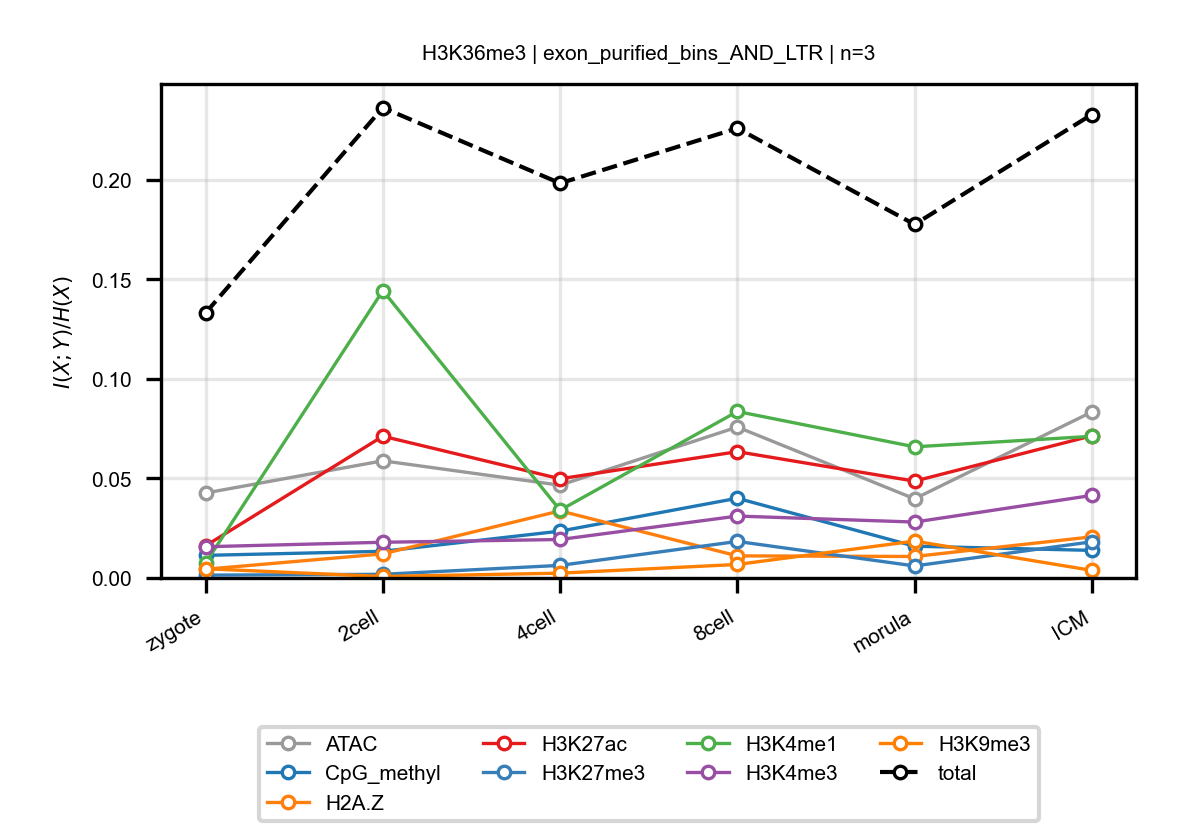

Source data for this figure (header and first rows):
anchor, target, n_bins, stage, block, normalized_mi
H3K36me3, ATAC, 3, zygote, exon_purified_bins_AND_LTR, 0.04268
H3K36me3, ATAC, 3, 2cell, exon_purified_bins_AND_LTR, 0.05885
H3K36me3, ATAC, 3, 4cell, exon_purified_bins_AND_LTR, 0.04659
H3K36me3, ATAC, 3, 8cell, exon_purified_bins_AND_LTR, 0.0758
H3K36me3, ATAC, 3, morula, exon_purified_bins_AND_LTR, 0.03976
H3K36me3, ATAC, 3, ICM, exon_purified_bins_AND_LTR, 0.08337
H3K36me3, CpG_methyl, 3, zygote, exon_purified_bins_AND_LTR, 0.01135
H3K36me3, CpG_methyl, 3, 2cell, exon_purified_bins_AND_LTR, 0.01339
H3K36me3, CpG_methyl, 3, 4cell, exon_purified_bins_AND_LTR, 0.02352
H3K36me3, CpG_methyl, 3, 8cell, exon_purified_bins_AND_LTR, 0.04004
H3K36me3, CpG_methyl, 3, morula, exon_purified_bins_AND_LTR, 0.01596
H3K36me3, CpG_methyl, 3, ICM, exon_purified_bins_AND_LTR, 0.01385
H3K36me3, H2A.Z, 3, zygote, exon_purified_bins_AND_LTR, 0.004383
H3K36me3, H2A.Z, 3, 2cell, exon_purified_bins_AND_LTR, 0.0121
H3K36me3, H2A.Z, 3, 4cell, exon_purified_bins_AND_LTR, 0.0337
H3K36me3, H2A.Z, 3, 8cell, exon_purified_bins_AND_LTR, 0.0111
H3K36me3, H2A.Z, 3, morula, exon_purified_bins_AND_LTR, 0.0108
H3K36me3, H2A.Z, 3, ICM, exon_purified_bins_AND_LTR, 0.02065
H3K36me3, H3K27ac, 3, zygote, exon_purified_bins_AND_LTR, 0.01618
H3K36me3, H3K27ac, 3, 2cell, exon_purified_bins_AND_LTR, 0.07119
H3K36me3, H3K27ac, 3, 4cell, exon_purified_bins_AND_LTR, 0.04981
H3K36me3, H3K27ac, 3, 8cell, exon_purified_bins_AND_LTR, 0.06343
H3K36me3, H3K27ac, 3, morula, exon_purified_bins_AND_LTR, 0.04864
H3K36me3, H3K27ac, 3, ICM, exon_purified_bins_AND_LTR, 0.0714
H3K36me3, H3K27me3, 3, zygote, exon_purified_bins_AND_LTR, 0.001421
H3K36me3, H3K27me3, 3, 2cell, exon_purified_bins_AND_LTR, 0.001844
H3K36me3, H3K27me3, 3, 4cell, exon_purified_bins_AND_LTR, 0.006319
H3K36me3, H3K27me3, 3, 8cell, exon_purified_bins_AND_LTR, 0.01835
H3K36me3, H3K27me3, 3, morula, exon_purified_bins_AND_LTR, 0.006042
H3K36me3, H3K27me3, 3, ICM, exon_purified_bins_AND_LTR, 0.01816
H3K36me3, H3K4me1, 3, zygote, exon_purified_bins_AND_LTR, 0.007542
H3K36me3, H3K4me1, 3, 2cell, exon_purified_bins_AND_LTR, 0.1443
H3K36me3, H3K4me1, 3, 4cell, exon_purified_bins_AND_LTR, 0.03404
H3K36me3, H3K4me1, 3, 8cell, exon_purified_bins_AND_LTR, 0.08362
H3K36me3, H3K4me1, 3, morula, exon_purified_bins_AND_LTR, 0.06587
H3K36me3, H3K4me1, 3, ICM, exon_purified_bins_AND_LTR, 0.07114
H3K36me3, H3K4me3, 3, zygote, exon_purified_bins_AND_LTR, 0.01569
H3K36me3, H3K4me3, 3, 2cell, exon_purified_bins_AND_LTR, 0.01793
H3K36me3, H3K4me3, 3, 4cell, exon_purified_bins_AND_LTR, 0.01932
H3K36me3, H3K4me3, 3, 8cell, exon_purified_bins_AND_LTR, 0.03109
H3K36me3, H3K4me3, 3, morula, exon_purified_bins_AND_LTR, 0.02808
H3K36me3, H3K4me3, 3, ICM, exon_purified_bins_AND_LTR, 0.04145
H3K36me3, H3K9me3, 3, zygote, exon_purified_bins_AND_LTR, 0.004621
H3K36me3, H3K9me3, 3, 2cell, exon_purified_bins_AND_LTR, 0.000742
H3K36me3, H3K9me3, 3, 4cell, exon_purified_bins_AND_LTR, 0.002418
H3K36me3, H3K9me3, 3, 8cell, exon_purified_bins_AND_LTR, 0.006789
H3K36me3, H3K9me3, 3, morula, exon_purified_bins_AND_LTR, 0.01853
H3K36me3, H3K9me3, 3, ICM, exon_purified_bins_AND_LTR, 0.003806
H3K36me3, total, 3, zygote, exon_purified_bins_AND_LTR, 0.1331
H3K36me3, total, 3, 2cell, exon_purified_bins_AND_LTR, 0.2362
H3K36me3, total, 3, 4cell, exon_purified_bins_AND_LTR, 0.1982
H3K36me3, total, 3, 8cell, exon_purified_bins_AND_LTR, 0.2259
H3K36me3, total, 3, morula, exon_purified_bins_AND_LTR, 0.1776
H3K36me3, total, 3, ICM, exon_purified_bins_AND_LTR, 0.2328
